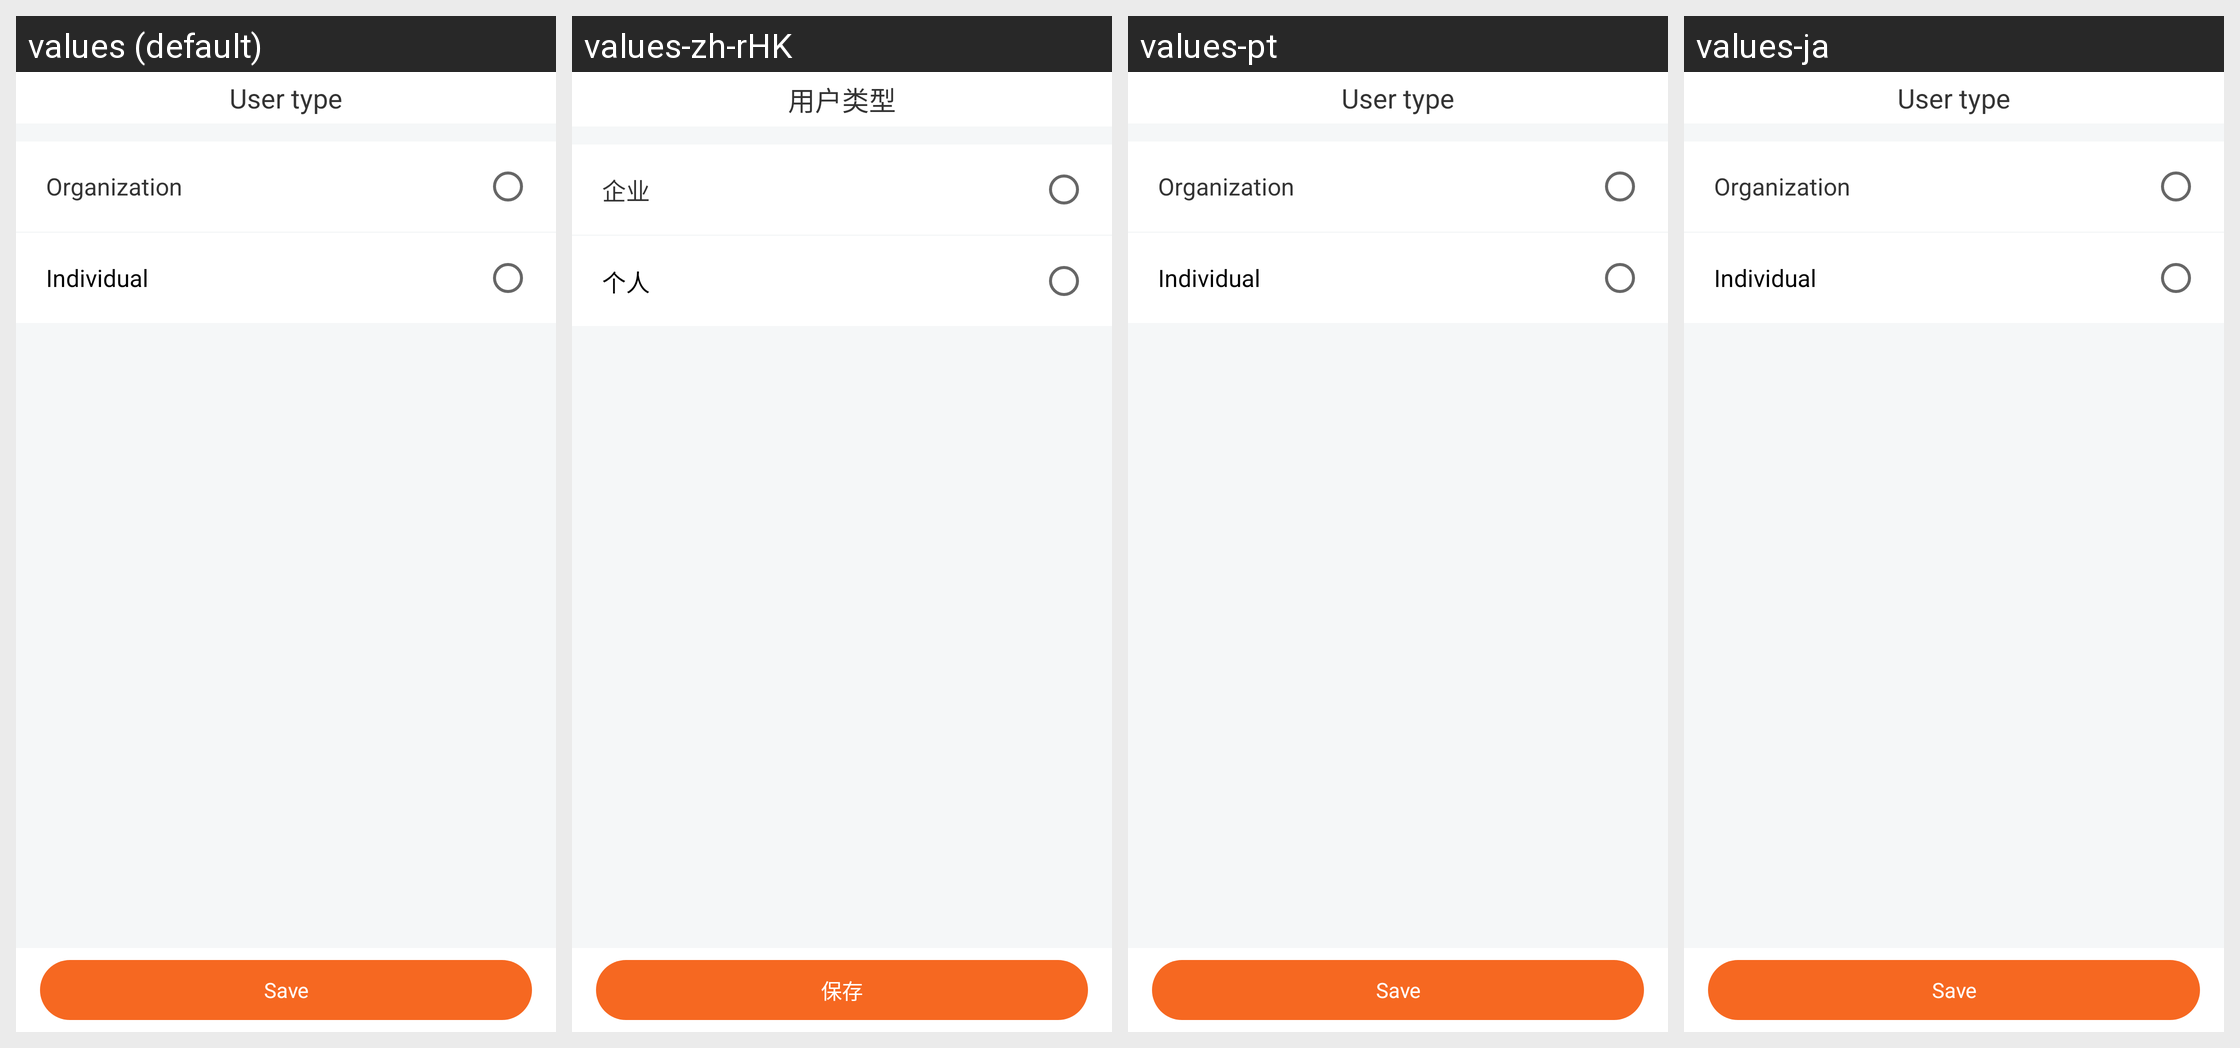

Here is an Android app screen in its default locale and in the app's own translations. Write out the translated-string differences for the strings that appear on this screen.
Android screen res/layout/activity_identity2.xml rendered under 4 locales, left to right: values (default), values-zh-rHK, values-pt, values-ja. Device: Nexus 5 (rendered at 1080×1920; each locale shown at half size, 540×960, under a caption strip naming it); theme AppTheme.
Other locales in the repository, not shown: values-ar, values-ca, values-cs, values-de, values-en, values-fr, values-hi, values-it, values-iw, values-ru, values-zh.
Strings drawn on this screen, with the default value and each locale's value (text and hints the layout hard-codes, and strings that could not be matched under every locale, appear in the picture but are not listed):

User_type
  values: User type
  values-zh-rHK: 用户类型  [from values-zh]
  values-pt: User type  [not translated; the default value is used]
  values-ja: User type  [not translated; the default value is used]

login_enterprise
  values: Organization
  values-zh-rHK: 企业  [from values-zh]
  values-pt: Organization  [not translated; the default value is used]
  values-ja: Organization  [not translated; the default value is used]

login_person
  values: Individual
  values-zh-rHK: 个人  [from values-zh]
  values-pt: Individual  [not translated; the default value is used]
  values-ja: Individual  [not translated; the default value is used]

my_language_save
  values: Save
  values-zh-rHK: 保存  [from values-zh]
  values-pt: Save  [not translated; the default value is used]
  values-ja: Save  [not translated; the default value is used]
